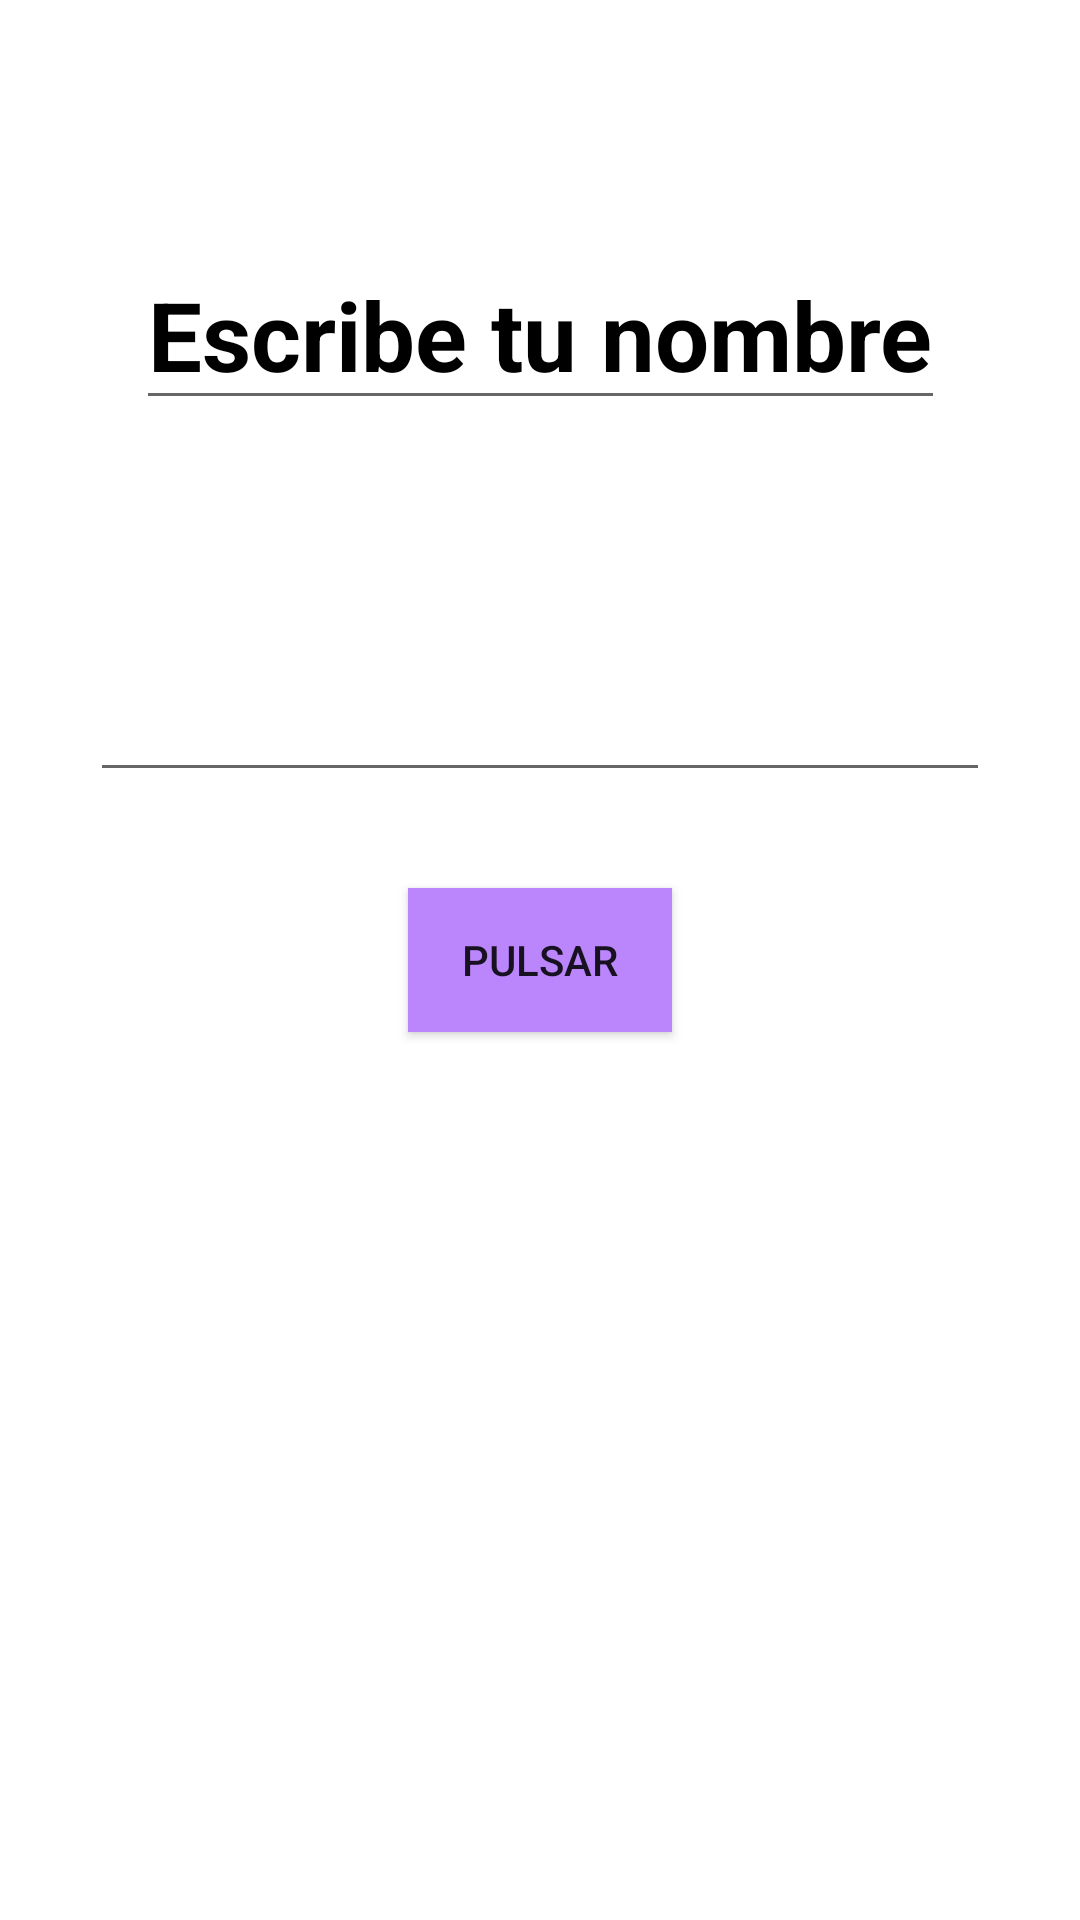

Layout XML and referenced resources for this Android screen:
<!-- AndroidManifest.xml: application theme Theme.Apprueba -->
<!-- res/layout/activity_app_robate.xml -->
<?xml version="1.0" encoding="utf-8"?>
<androidx.constraintlayout.widget.ConstraintLayout xmlns:android="http://schemas.android.com/apk/res/android"
    xmlns:app="http://schemas.android.com/apk/res-auto"
    xmlns:tools="http://schemas.android.com/tools"
    android:layout_width="match_parent"
    android:layout_height="match_parent"
    tools:context=".AppRobate.AppRobateActivity">

    <androidx.appcompat.widget.AppCompatAutoCompleteTextView
        android:layout_width="wrap_content"
        android:layout_height="wrap_content"
        android:text="Escribe tu nombre"
        android:textSize="32dp"
        android:textStyle="bold"
        android:textColor="@color/black"
        android:layout_marginTop="80dp"
        app:layout_constraintStart_toStartOf="parent"
        app:layout_constraintTop_toTopOf="parent"
        app:layout_constraintEnd_toEndOf="parent"
        />

    <androidx.appcompat.widget.AppCompatEditText
        android:id="@+id/Mandingas"
        android:layout_width="300dp"
        android:singleLine="true"
        android:maxLines="1"
        android:layout_height="wrap_content"
        android:layout_margin="32dp"
        app:layout_constraintBottom_toTopOf="@+id/RogelioElBotOM"
        app:layout_constraintEnd_toEndOf="parent"
        app:layout_constraintStart_toStartOf="parent" />

    <androidx.appcompat.widget.AppCompatButton
        android:id="@+id/RogelioElBotOM"
        android:layout_width="wrap_content"
        android:layout_height="wrap_content"
        android:background="@color/purple_200"
        android:text="Pulsar"
        app:layout_constraintBottom_toBottomOf="parent"
        app:layout_constraintEnd_toEndOf="parent"
        app:layout_constraintStart_toStartOf="parent"
        app:layout_constraintTop_toTopOf="parent" />

</androidx.constraintlayout.widget.ConstraintLayout>
<!-- resources referenced by this layout -->
<resources>
  <color name="black">#FF000000</color>
  <color name="purple_200">#FFBB86FC</color>
  <style name="Theme.Apprueba" parent="Theme.MaterialComponents.DayNight.DarkActionBar">
          
          <item name="colorPrimary">@color/purple_500</item>
          <item name="colorPrimaryVariant">@color/purple_700</item>
          <item name="colorOnPrimary">@color/white</item>
          
          <item name="colorSecondary">@color/teal_200</item>
          <item name="colorSecondaryVariant">@color/teal_700</item>
          <item name="colorOnSecondary">@color/black</item>
          
          <item name="android:statusBarColor">?attr/colorPrimaryVariant</item>
          
      </style>
  <color name="purple_500">#FF6200EE</color>
  <color name="purple_700">#FF3700B3</color>
  <color name="white">#FFFFFFFF</color>
  <color name="teal_200">#FF03DAC5</color>
  <color name="teal_700">#FF018786</color>
</resources>
